Labelled photos from "dataset_final", an image-classification folder in jsaenzgviu/tfm. The possible labels are: bacterial spot, early blight, healthy, late blight, leaf mold, powdery mildew, septoria leaf spot, spider mites two-spotted spider mite, target spot, tomato mosaic virus, tomato yellow leaf curl virus.

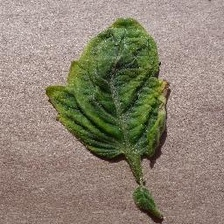
Label: tomato yellow leaf curl virus

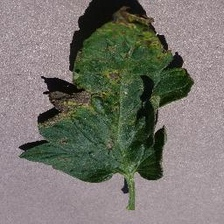
Label: septoria leaf spot

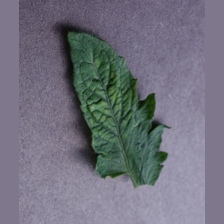
Label: tomato mosaic virus

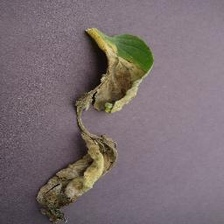
Label: late blight

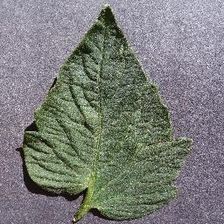
Label: healthy

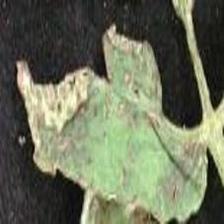
Label: bacterial spot
